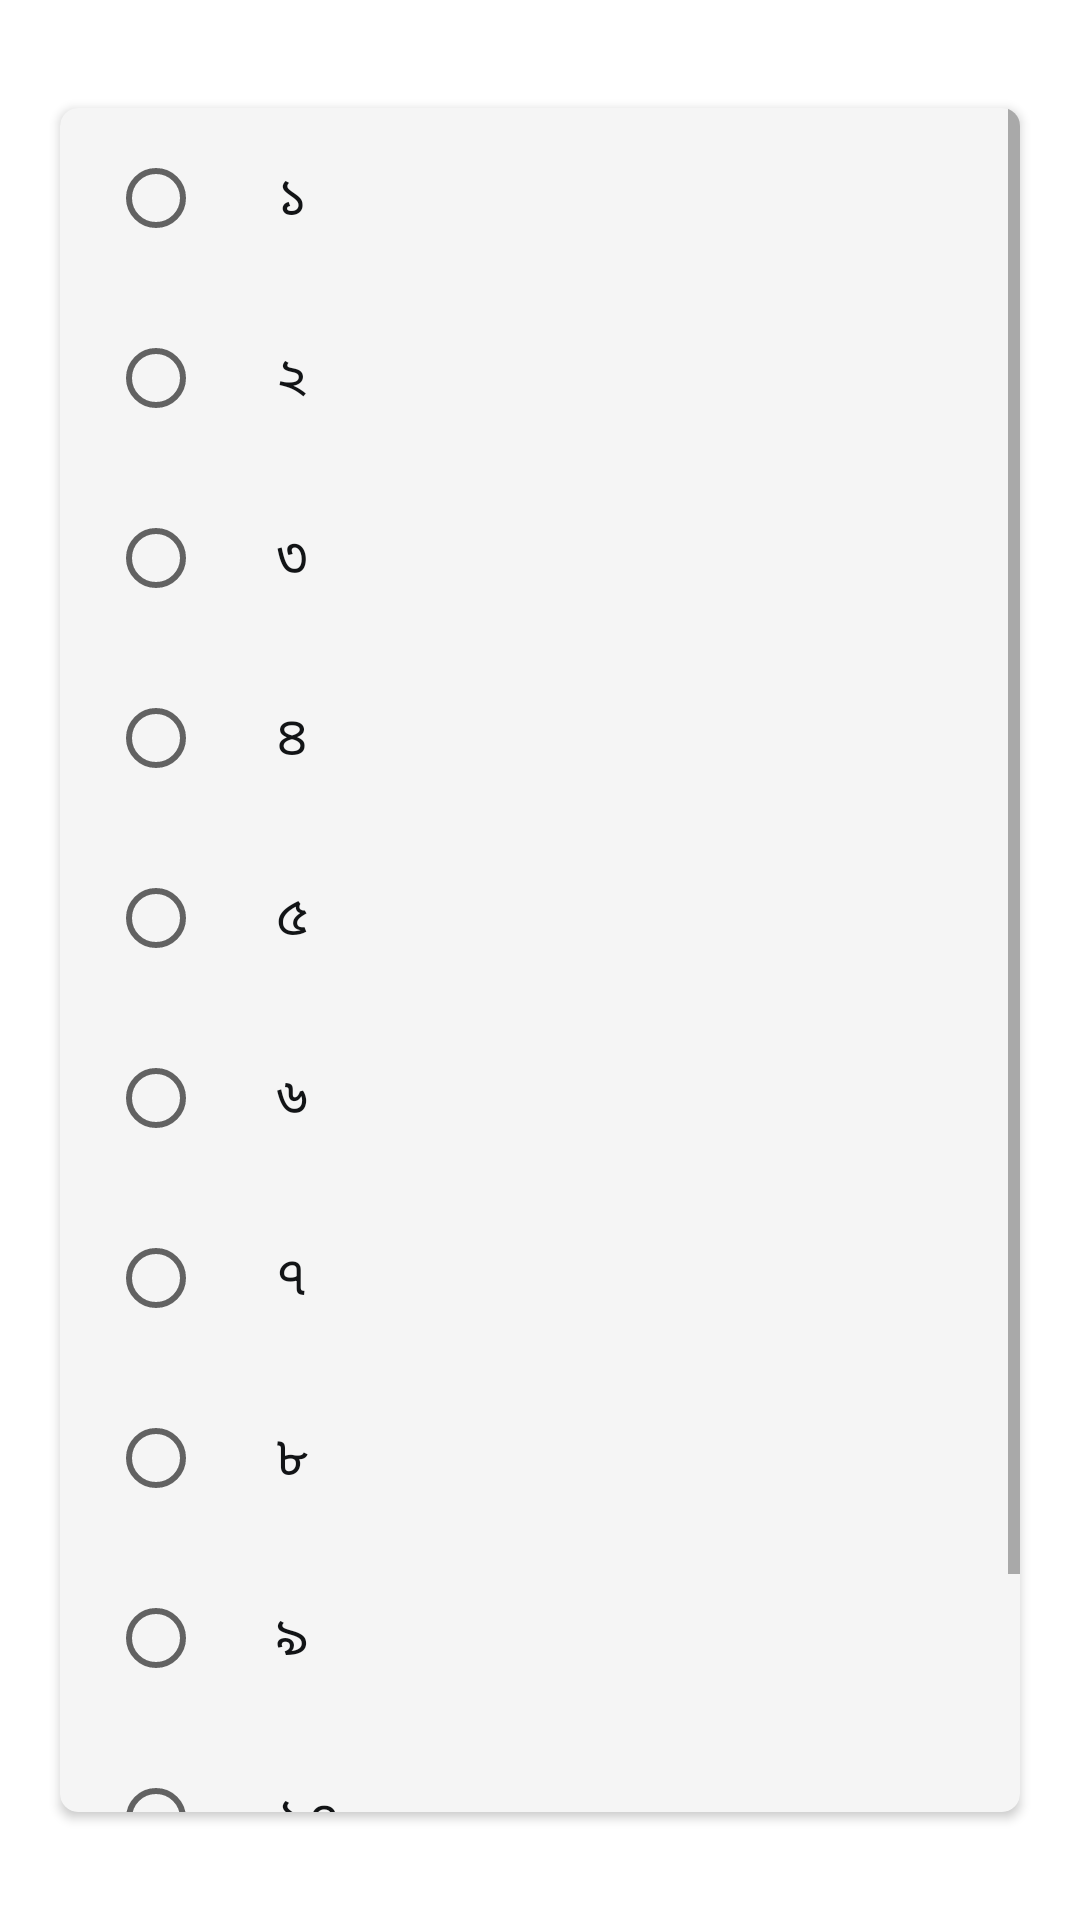

Android layout source for this screen:
<!-- AndroidManifest.xml: application theme Theme.Matrimony -->
<!-- res/layout/popup_brother.xml -->
<?xml version="1.0" encoding="utf-8"?>
<LinearLayout xmlns:android="http://schemas.android.com/apk/res/android"
    xmlns:app="http://schemas.android.com/apk/res-auto"
    android:layout_width="match_parent"
    android:layout_height="match_parent"
    android:gravity="center"
    android:orientation="vertical">

    <androidx.cardview.widget.CardView
        android:layout_width="320dp"
        android:layout_height="wrap_content"
        android:layout_marginTop="36dp"
        android:layout_marginBottom="36dp"
        app:cardBackgroundColor="@color/colorCard"
        app:cardCornerRadius="6dp">

        <ScrollView
            android:layout_width="match_parent"
            android:layout_height="match_parent">

            <LinearLayout
                android:layout_width="match_parent"
                android:layout_height="match_parent"
                android:orientation="vertical">

                <RadioGroup
                    android:id="@+id/rg_brothers"
                    android:layout_width="match_parent"
                    android:layout_height="match_parent"
                    android:paddingLeft="16dp">


                    <RadioButton
                        android:layout_width="match_parent"
                        android:layout_height="60dp"
                        android:paddingLeft="24dp"
                        android:text="১"
                        android:textColor="@color/colorText"
                        android:textSize="18sp"></RadioButton>

                    <RadioButton
                        android:layout_width="match_parent"
                        android:layout_height="60dp"
                        android:paddingLeft="24dp"
                        android:text="২"
                        android:textColor="@color/colorText"
                        android:textSize="18sp"></RadioButton>

                    <RadioButton
                        android:layout_width="match_parent"
                        android:layout_height="60dp"
                        android:paddingLeft="24dp"
                        android:text="৩"
                        android:textColor="@color/colorText"
                        android:textSize="18sp"></RadioButton>

                    <RadioButton
                        android:layout_width="match_parent"
                        android:layout_height="60dp"
                        android:paddingLeft="24dp"
                        android:text="৪"
                        android:textColor="@color/colorText"
                        android:textSize="18sp"></RadioButton>

                    <RadioButton
                        android:layout_width="match_parent"
                        android:layout_height="60dp"
                        android:paddingLeft="24dp"
                        android:text="৫"
                        android:textColor="@color/colorText"
                        android:textSize="18sp"></RadioButton>

                    <RadioButton
                        android:layout_width="match_parent"
                        android:layout_height="60dp"
                        android:paddingLeft="24dp"
                        android:text="৬"
                        android:textColor="@color/colorText"
                        android:textSize="18sp"></RadioButton>

                    <RadioButton
                        android:layout_width="match_parent"
                        android:layout_height="60dp"
                        android:paddingLeft="24dp"
                        android:text="৭"
                        android:textColor="@color/colorText"
                        android:textSize="18sp"></RadioButton>

                    <RadioButton
                        android:layout_width="match_parent"
                        android:layout_height="60dp"
                        android:paddingLeft="24dp"
                        android:text="৮"
                        android:textColor="@color/colorText"
                        android:textSize="18sp"></RadioButton>

                    <RadioButton
                        android:layout_width="match_parent"
                        android:layout_height="60dp"
                        android:paddingLeft="24dp"
                        android:text="৯"
                        android:textColor="@color/colorText"
                        android:textSize="18sp"></RadioButton>

                    <RadioButton
                        android:layout_width="match_parent"
                        android:layout_height="60dp"
                        android:paddingLeft="24dp"
                        android:text="১০"
                        android:textColor="@color/colorText"
                        android:textSize="18sp"></RadioButton>

                    <RadioButton
                        android:layout_width="match_parent"
                        android:layout_height="60dp"
                        android:paddingLeft="24dp"
                        android:text="ভাই নেই"
                        android:textColor="@color/colorText"
                        android:textSize="18sp"></RadioButton>

                </RadioGroup>

            </LinearLayout>

        </ScrollView>

    </androidx.cardview.widget.CardView>

</LinearLayout>
<!-- resources referenced by this layout -->
<resources>
  <color name="colorCard">#f5f5f5</color>
  <color name="colorText">#121416</color>
  <style name="Theme.Matrimony" parent="Theme.MaterialComponents.Light.NoActionBar">
          <item name="colorPrimary">@color/colorBackground</item>
          <item name="colorPrimaryDark">@color/colorBackground</item>
          <item name="colorAccent">@color/colorAccent</item>
          <item name="android:windowLightStatusBar">true</item>
          <item name="bottomSheetDialogTheme">@style/AppBottomSheetDialogTheme</item>
      </style>
  <color name="colorBackground">#efefef</color>
  <color name="colorAccent">#4caf50</color>
  <style name="AppBottomSheetDialogTheme" parent="Theme.Design.Light.BottomSheetDialog">
          <item name="bottomSheetStyle">@style/AppModalStyle</item>
      </style>
  <style name="AppModalStyle" parent="Widget.Design.BottomSheet.Modal">
          <item name="android:background">@drawable/bottom_sheet_background</item>
      </style>
</resources>
